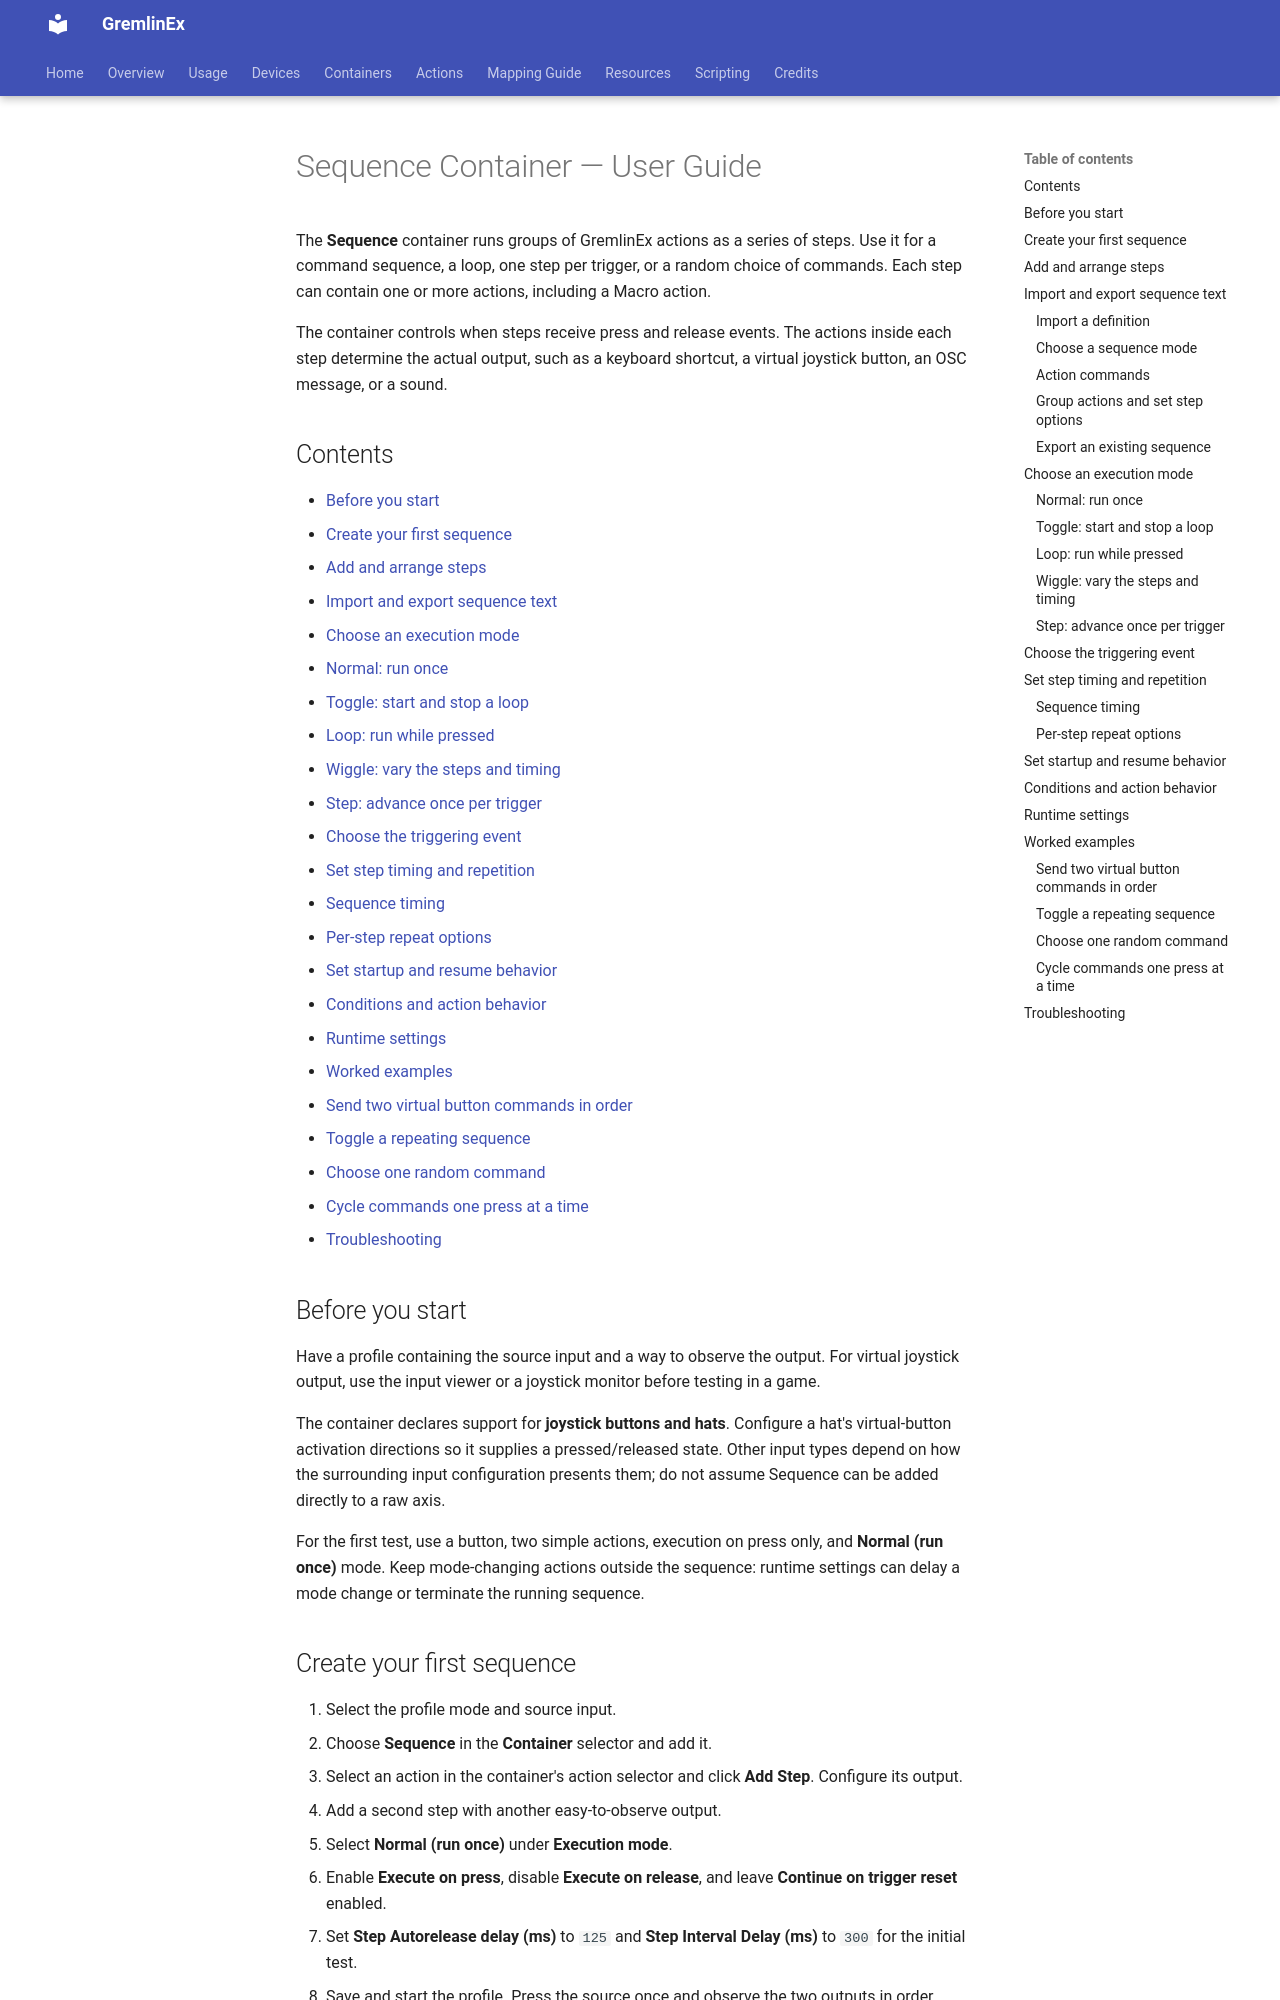

repository: muchimi/JoystickGremlinEx · page: containers/sequence_user_guide/index.html · generator: mkdocs

# Sequence Container — User Guide

The **Sequence** container runs groups of GremlinEx actions as a series of steps. Use it for a command sequence, a loop, one step per trigger, or a random choice of commands. Each step can contain one or more actions, including a Macro action.

The container controls when steps receive press and release events. The actions inside each step determine the actual output, such as a keyboard shortcut, a virtual joystick button, an OSC message, or a sound.

## Contents

- [Before you start](#before-you-start)
- [Create your first sequence](#create-your-first-sequence)
- [Add and arrange steps](#add-and-arrange-steps)
- [Import and export sequence text](#import-and-export-sequence-text)
- [Choose an execution mode](#choose-an-execution-mode)
  - [Normal: run once](#normal-run-once)
  - [Toggle: start and stop a loop](#toggle-start-and-stop-a-loop)
  - [Loop: run while pressed](#loop-run-while-pressed)
  - [Wiggle: vary the steps and timing](#wiggle-vary-the-steps-and-timing)
  - [Step: advance once per trigger](#step-advance-once-per-trigger)
- [Choose the triggering event](#choose-the-triggering-event)
- [Set step timing and repetition](#set-step-timing-and-repetition)
  - [Sequence timing](#sequence-timing)
  - [Per-step repeat options](#per-step-repeat-options)
- [Set startup and resume behavior](#set-startup-and-resume-behavior)
- [Conditions and action behavior](#conditions-and-action-behavior)
- [Runtime settings](#runtime-settings)
- [Worked examples](#worked-examples)
  - [Send two virtual button commands in order](#send-two-virtual-button-commands-in-order)
  - [Toggle a repeating sequence](#toggle-a-repeating-sequence)
  - [Choose one random command](#choose-one-random-command)
  - [Cycle commands one press at a time](#cycle-commands-one-press-at-a-time)
- [Troubleshooting](#troubleshooting)

## Before you start

Have a profile containing the source input and a way to observe the output. For virtual joystick output, use the input viewer or a joystick monitor before testing in a game.

The container declares support for **joystick buttons and hats**. Configure a hat's virtual-button activation directions so it supplies a pressed/released state. Other input types depend on how the surrounding input configuration presents them; do not assume Sequence can be added directly to a raw axis.

For the first test, use a button, two simple actions, execution on press only, and **Normal (run once)** mode. Keep mode-changing actions outside the sequence: runtime settings can delay a mode change or terminate the running sequence.

## Create your first sequence

1. Select the profile mode and source input.
2. Choose **Sequence** in the **Container** selector and add it.
3. Select an action in the container's action selector and click **Add Step**. Configure its output.
4. Add a second step with another easy-to-observe output.
5. Select **Normal (run once)** under **Execution mode**.
6. Enable **Execute on press**, disable **Execute on release**, and leave **Continue on trigger reset** enabled.
7. Set **Step Autorelease delay (ms)** to `125` and **Step Interval Delay (ms)** to `300` for the initial test.
8. Save and start the profile. Press the source once and observe the two outputs in order.

These timing values are examples. They give the target application time to detect each command and make the step order easy to see.
